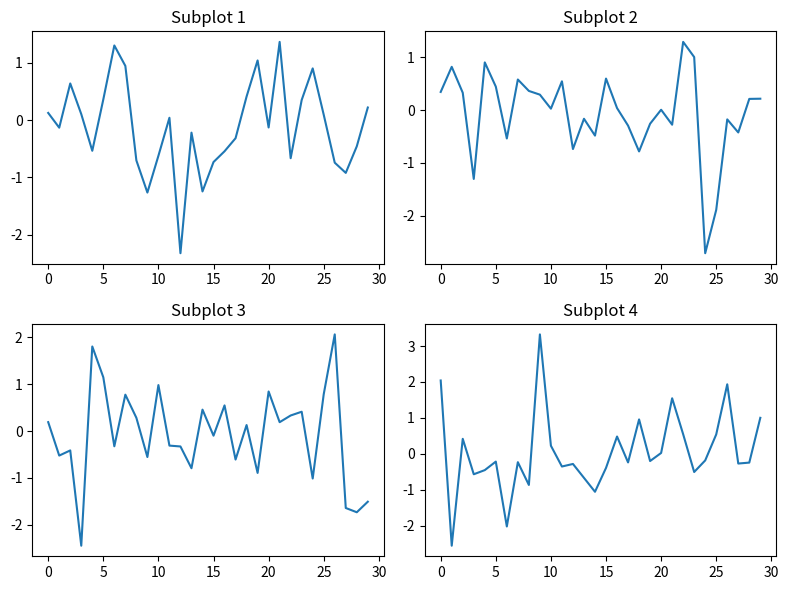
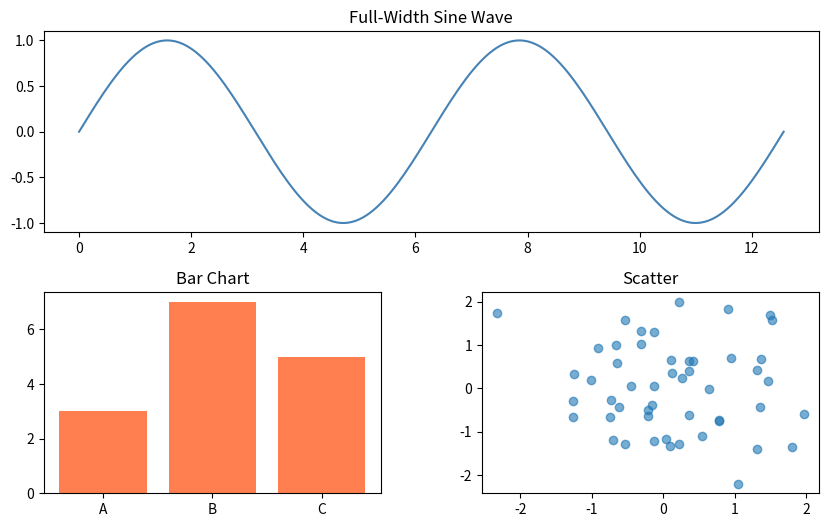
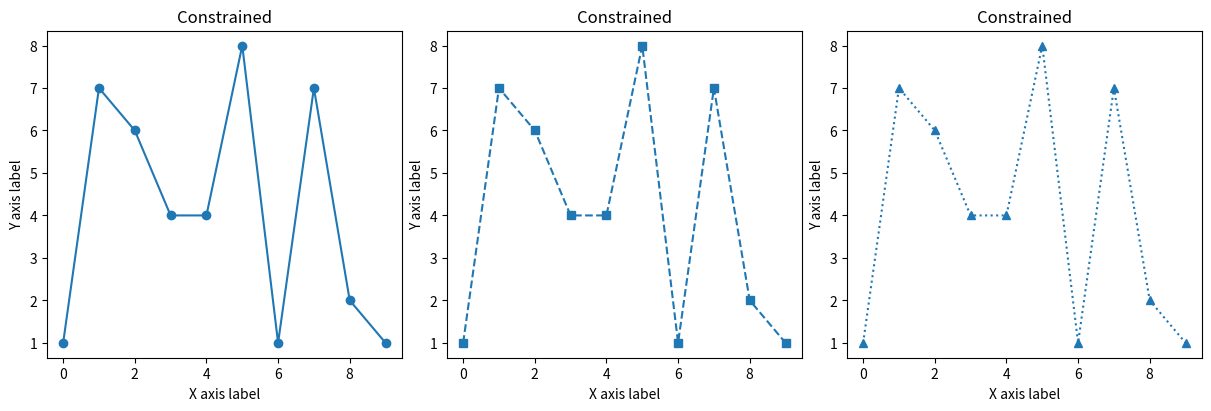
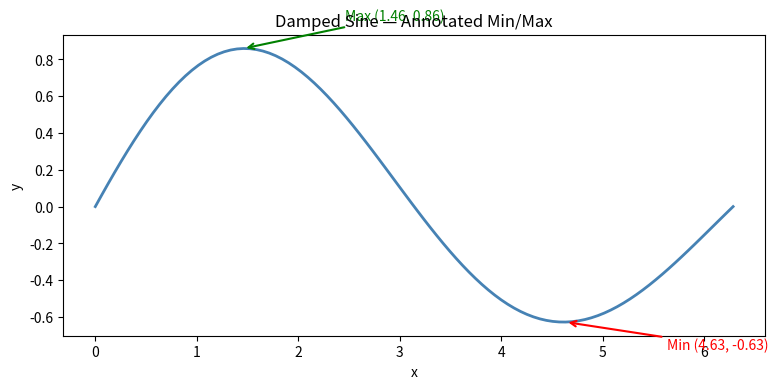
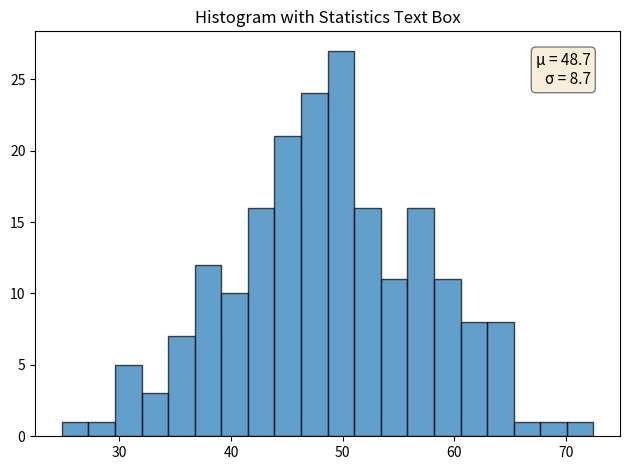
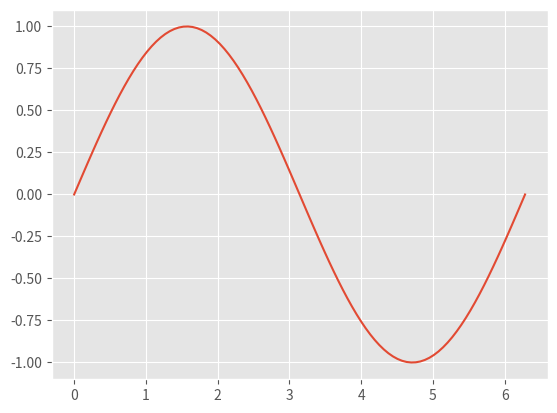
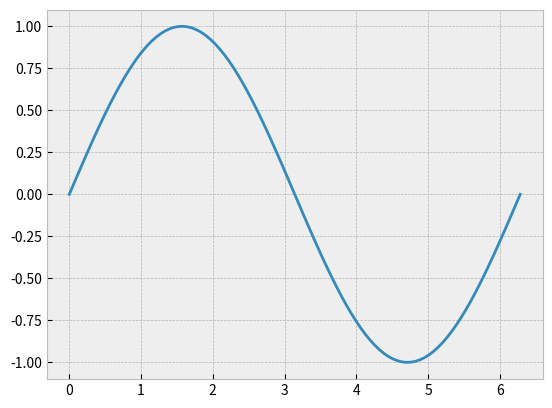
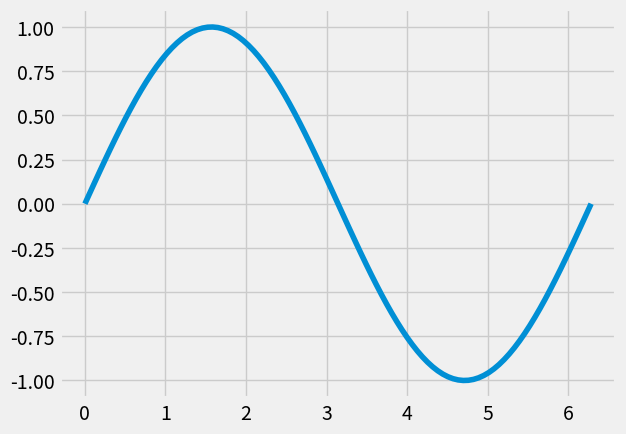
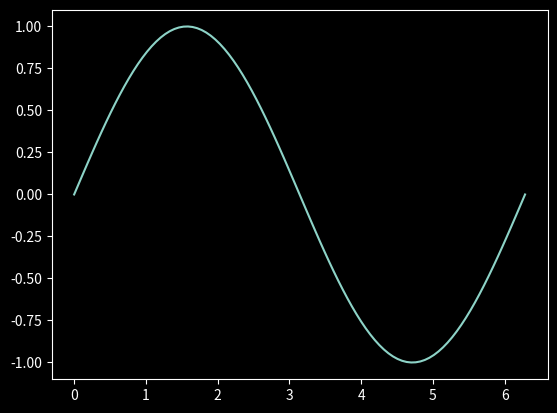
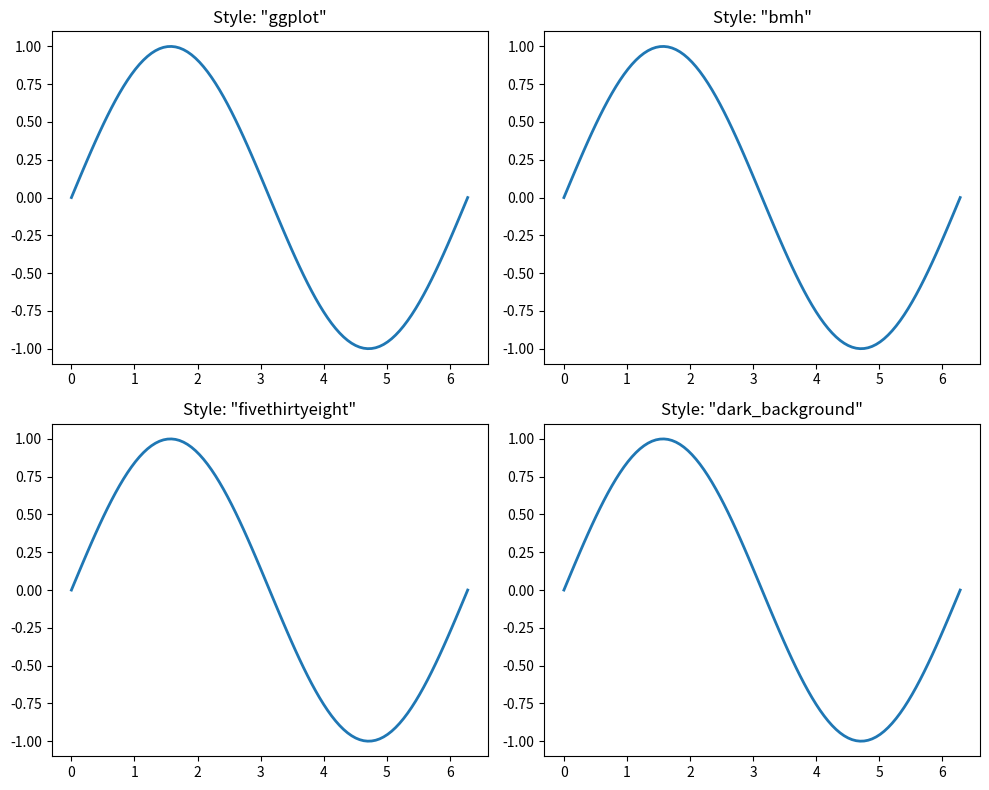
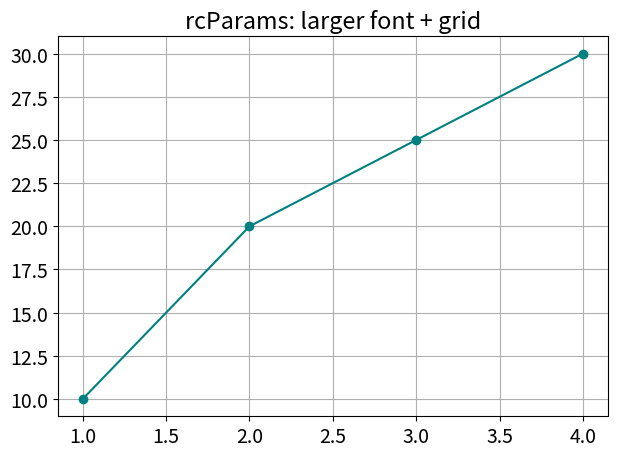
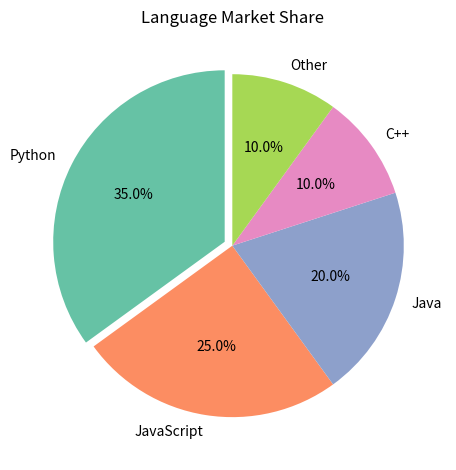
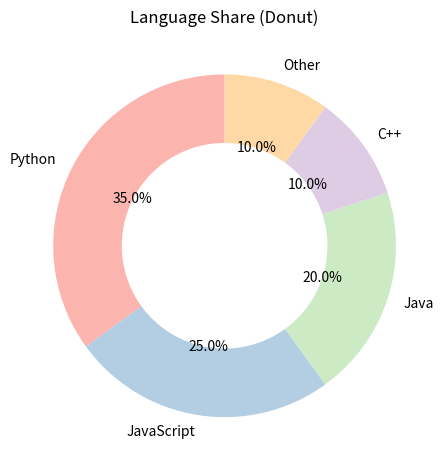
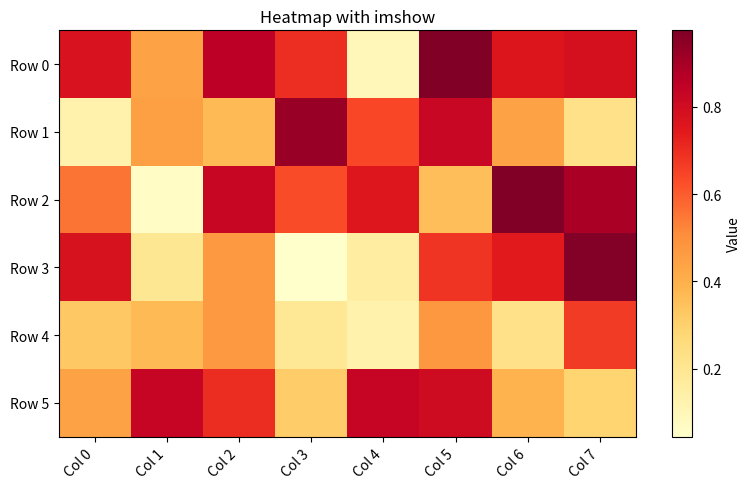
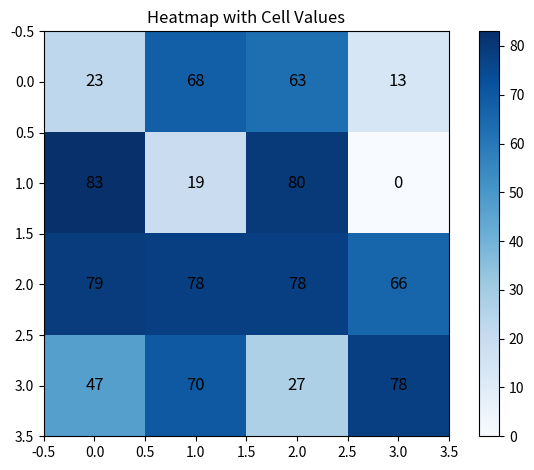
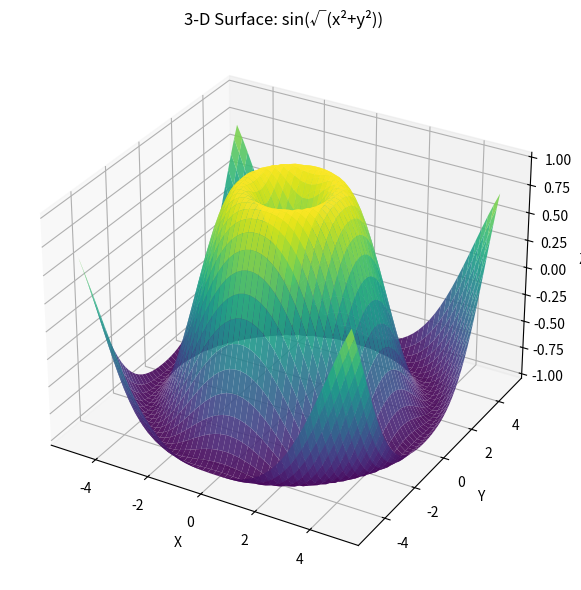

Here is the Python script that generated these plots, in order:
"""Day 32: Matplotlib — Advanced Visualizations — Examples"""

import matplotlib
matplotlib.use("Agg")
import matplotlib.pyplot as plt
import numpy as np
from matplotlib.gridspec import GridSpec

# === 1. Subplots & Layouts ===

print("--- Basic 2×2 grid ---")
fig, axes = plt.subplots(2, 2, figsize=(8, 6))
for i, ax in enumerate(axes.flat):
    ax.set_title(f"Subplot {i + 1}")
    ax.plot(np.random.default_rng(i).normal(size=30))
fig.tight_layout()
fig.savefig("subplots_grid.png", dpi=100)
print("Saved subplots_grid.png — 2×2 grid of random line plots")
plt.close(fig)

print("\n--- GridSpec: 1 wide + 2 narrow ---")
fig = plt.figure(figsize=(10, 6))
gs = GridSpec(2, 2, figure=fig, hspace=0.3, wspace=0.3)

ax_top = fig.add_subplot(gs[0, :])
ax_bl = fig.add_subplot(gs[1, 0])
ax_br = fig.add_subplot(gs[1, 1])

x = np.linspace(0, 4 * np.pi, 200)
ax_top.plot(x, np.sin(x), color="steelblue")
ax_top.set_title("Full-Width Sine Wave")

ax_bl.bar(["A", "B", "C"], [3, 7, 5], color="coral")
ax_bl.set_title("Bar Chart")

ax_br.scatter(*np.random.default_rng(0).normal(size=(2, 50)), alpha=0.6)
ax_br.set_title("Scatter")

fig.savefig("gridspec_layout.png", dpi=100)
print("Saved gridspec_layout.png — GridSpec with spanning top plot")
plt.close(fig)

print("\n--- Constrained layout ---")
fig, axes = plt.subplots(1, 3, figsize=(12, 4), layout="constrained")
for ax, style in zip(axes, ["o-", "s--", "^:"]):
    ax.plot(np.arange(10), np.random.default_rng(42).integers(1, 10, 10), style)
    ax.set_xlabel("X axis label")
    ax.set_ylabel("Y axis label")
    ax.set_title("Constrained")
fig.savefig("constrained_layout.png", dpi=100)
print("Saved constrained_layout.png — automatic spacing with constrained layout")
plt.close(fig)

# === 2. Annotations & Text ===

print("\n--- Annotating min and max ---")
x = np.linspace(0, 2 * np.pi, 100)
y = np.sin(x) * np.exp(-0.1 * x)

fig, ax = plt.subplots(figsize=(8, 4))
ax.plot(x, y, color="steelblue", linewidth=2)

i_max = np.argmax(y)
i_min = np.argmin(y)

ax.annotate(
    f"Max ({x[i_max]:.2f}, {y[i_max]:.2f})",
    xy=(x[i_max], y[i_max]),
    xytext=(x[i_max] + 1, y[i_max] + 0.15),
    arrowprops=dict(arrowstyle="->", color="green", lw=1.5),
    fontsize=10, color="green",
)
ax.annotate(
    f"Min ({x[i_min]:.2f}, {y[i_min]:.2f})",
    xy=(x[i_min], y[i_min]),
    xytext=(x[i_min] + 1, y[i_min] - 0.15),
    arrowprops=dict(arrowstyle="->", color="red", lw=1.5),
    fontsize=10, color="red",
)

ax.set_title("Damped Sine — Annotated Min/Max")
ax.set_xlabel("x")
ax.set_ylabel("y")
fig.tight_layout()
fig.savefig("annotations.png", dpi=100)
print("Saved annotations.png — line plot with min/max annotations")
plt.close(fig)

print("\n--- Text box ---")
fig, ax = plt.subplots()
rng = np.random.default_rng(7)
data = rng.normal(50, 10, 200)
ax.hist(data, bins=20, edgecolor="black", alpha=0.7)
ax.text(
    0.95, 0.95,
    f"μ = {data.mean():.1f}\nσ = {data.std():.1f}",
    transform=ax.transAxes, ha="right", va="top", fontsize=11,
    bbox=dict(boxstyle="round", facecolor="wheat", alpha=0.5),
)
ax.set_title("Histogram with Statistics Text Box")
fig.tight_layout()
fig.savefig("text_box.png", dpi=100)
print("Saved text_box.png — histogram with μ/σ text overlay")
plt.close(fig)

# === 3. Styles & Themes ===

print("\n--- Style gallery (4 styles) ---")
styles = ["ggplot", "bmh", "fivethirtyeight", "dark_background"]
fig, axes = plt.subplots(2, 2, figsize=(10, 8))
x = np.linspace(0, 2 * np.pi, 100)

for ax, style_name in zip(axes.flat, styles):
    with plt.style.context(style_name):
        temp_fig, temp_ax = plt.subplots()
        temp_ax.plot(x, np.sin(x))
        plt.close(temp_fig)
    # Demonstrate by just labelling
    ax.plot(x, np.sin(x), linewidth=2)
    ax.set_title(f'Style: "{style_name}"')

fig.tight_layout()
fig.savefig("style_gallery.png", dpi=100)
print("Saved style_gallery.png — four built-in style previews")
plt.close(fig)

print("\n--- rcParams customization ---")
original_fontsize = matplotlib.rcParams["font.size"]
matplotlib.rcParams["font.size"] = 14
matplotlib.rcParams["axes.grid"] = True

fig, ax = plt.subplots()
ax.plot([1, 2, 3, 4], [10, 20, 25, 30], "o-", color="teal")
ax.set_title("rcParams: larger font + grid")
fig.tight_layout()
fig.savefig("rcparams_demo.png", dpi=100)
print("Saved rcparams_demo.png — custom rcParams font size and grid")
plt.close(fig)

matplotlib.rcParams["font.size"] = original_fontsize
matplotlib.rcParams["axes.grid"] = False

# === 4. Pie Charts & Donut Charts ===

print("\n--- Pie chart ---")
labels = ["Python", "JavaScript", "Java", "C++", "Other"]
sizes = [35, 25, 20, 10, 10]
explode = (0.05, 0, 0, 0, 0)

fig, ax = plt.subplots()
ax.pie(sizes, labels=labels, autopct="%1.1f%%", startangle=90,
       explode=explode, colors=plt.cm.Set2.colors[:5])
ax.set_title("Language Market Share")
fig.tight_layout()
fig.savefig("pie_chart.png", dpi=100)
print("Saved pie_chart.png — exploded pie chart with percentages")
plt.close(fig)

print("\n--- Donut chart ---")
fig, ax = plt.subplots()
ax.pie(sizes, labels=labels, autopct="%1.1f%%", startangle=90,
       wedgeprops=dict(width=0.4), colors=plt.cm.Pastel1.colors[:5])
ax.set_title("Language Share (Donut)")
fig.tight_layout()
fig.savefig("donut_chart.png", dpi=100)
print("Saved donut_chart.png — donut chart with wedgeprops width")
plt.close(fig)

# === 5. Heatmaps with imshow ===

print("\n--- Heatmap ---")
rng = np.random.default_rng(42)
data = rng.random((6, 8))
row_labels = [f"Row {i}" for i in range(6)]
col_labels = [f"Col {j}" for j in range(8)]

fig, ax = plt.subplots(figsize=(8, 5))
im = ax.imshow(data, cmap="YlOrRd", aspect="auto")
fig.colorbar(im, ax=ax, label="Value")
ax.set_xticks(range(len(col_labels)))
ax.set_xticklabels(col_labels, rotation=45, ha="right")
ax.set_yticks(range(len(row_labels)))
ax.set_yticklabels(row_labels)
ax.set_title("Heatmap with imshow")
fig.tight_layout()
fig.savefig("heatmap.png", dpi=100)
print("Saved heatmap.png — 6×8 random heatmap with colour bar")
plt.close(fig)

print("\n--- Heatmap with cell values ---")
small = rng.integers(0, 100, (4, 4))
fig, ax = plt.subplots()
im = ax.imshow(small, cmap="Blues")
fig.colorbar(im, ax=ax)
for i in range(small.shape[0]):
    for j in range(small.shape[1]):
        ax.text(j, i, str(small[i, j]), ha="center", va="center", fontsize=12)
ax.set_title("Heatmap with Cell Values")
fig.tight_layout()
fig.savefig("heatmap_values.png", dpi=100)
print("Saved heatmap_values.png — 4×4 heatmap with numeric labels")
plt.close(fig)

# === 6. 3-D Plots ===

print("\n--- 3-D surface plot ---")
X, Y = np.meshgrid(np.linspace(-5, 5, 50), np.linspace(-5, 5, 50))
Z = np.sin(np.sqrt(X**2 + Y**2))

fig = plt.figure(figsize=(8, 6))
ax = fig.add_subplot(111, projection="3d")
ax.plot_surface(X, Y, Z, cmap="viridis", edgecolor="none", alpha=0.9)
ax.set_title("3-D Surface: sin(√(x²+y²))")
ax.set_xlabel("X")
ax.set_ylabel("Y")
ax.set_zlabel("Z")
fig.tight_layout()
fig.savefig("surface_3d.png", dpi=100)
print("Saved surface_3d.png — 3-D surface plot with viridis colourmap")
plt.close(fig)

print("\n--- 3-D wireframe plot ---")
fig = plt.figure(figsize=(8, 6))
ax = fig.add_subplot(111, projection="3d")
ax.plot_wireframe(X, Y, Z, rstride=5, cstride=5, color="steelblue")
ax.set_title("3-D Wireframe")
ax.set_xlabel("X")
ax.set_ylabel("Y")
ax.set_zlabel("Z")
ax.view_init(elev=30, azim=45)
fig.tight_layout()
fig.savefig("wireframe_3d.png", dpi=100)
print("Saved wireframe_3d.png — wireframe with custom camera angle")
plt.close(fig)
